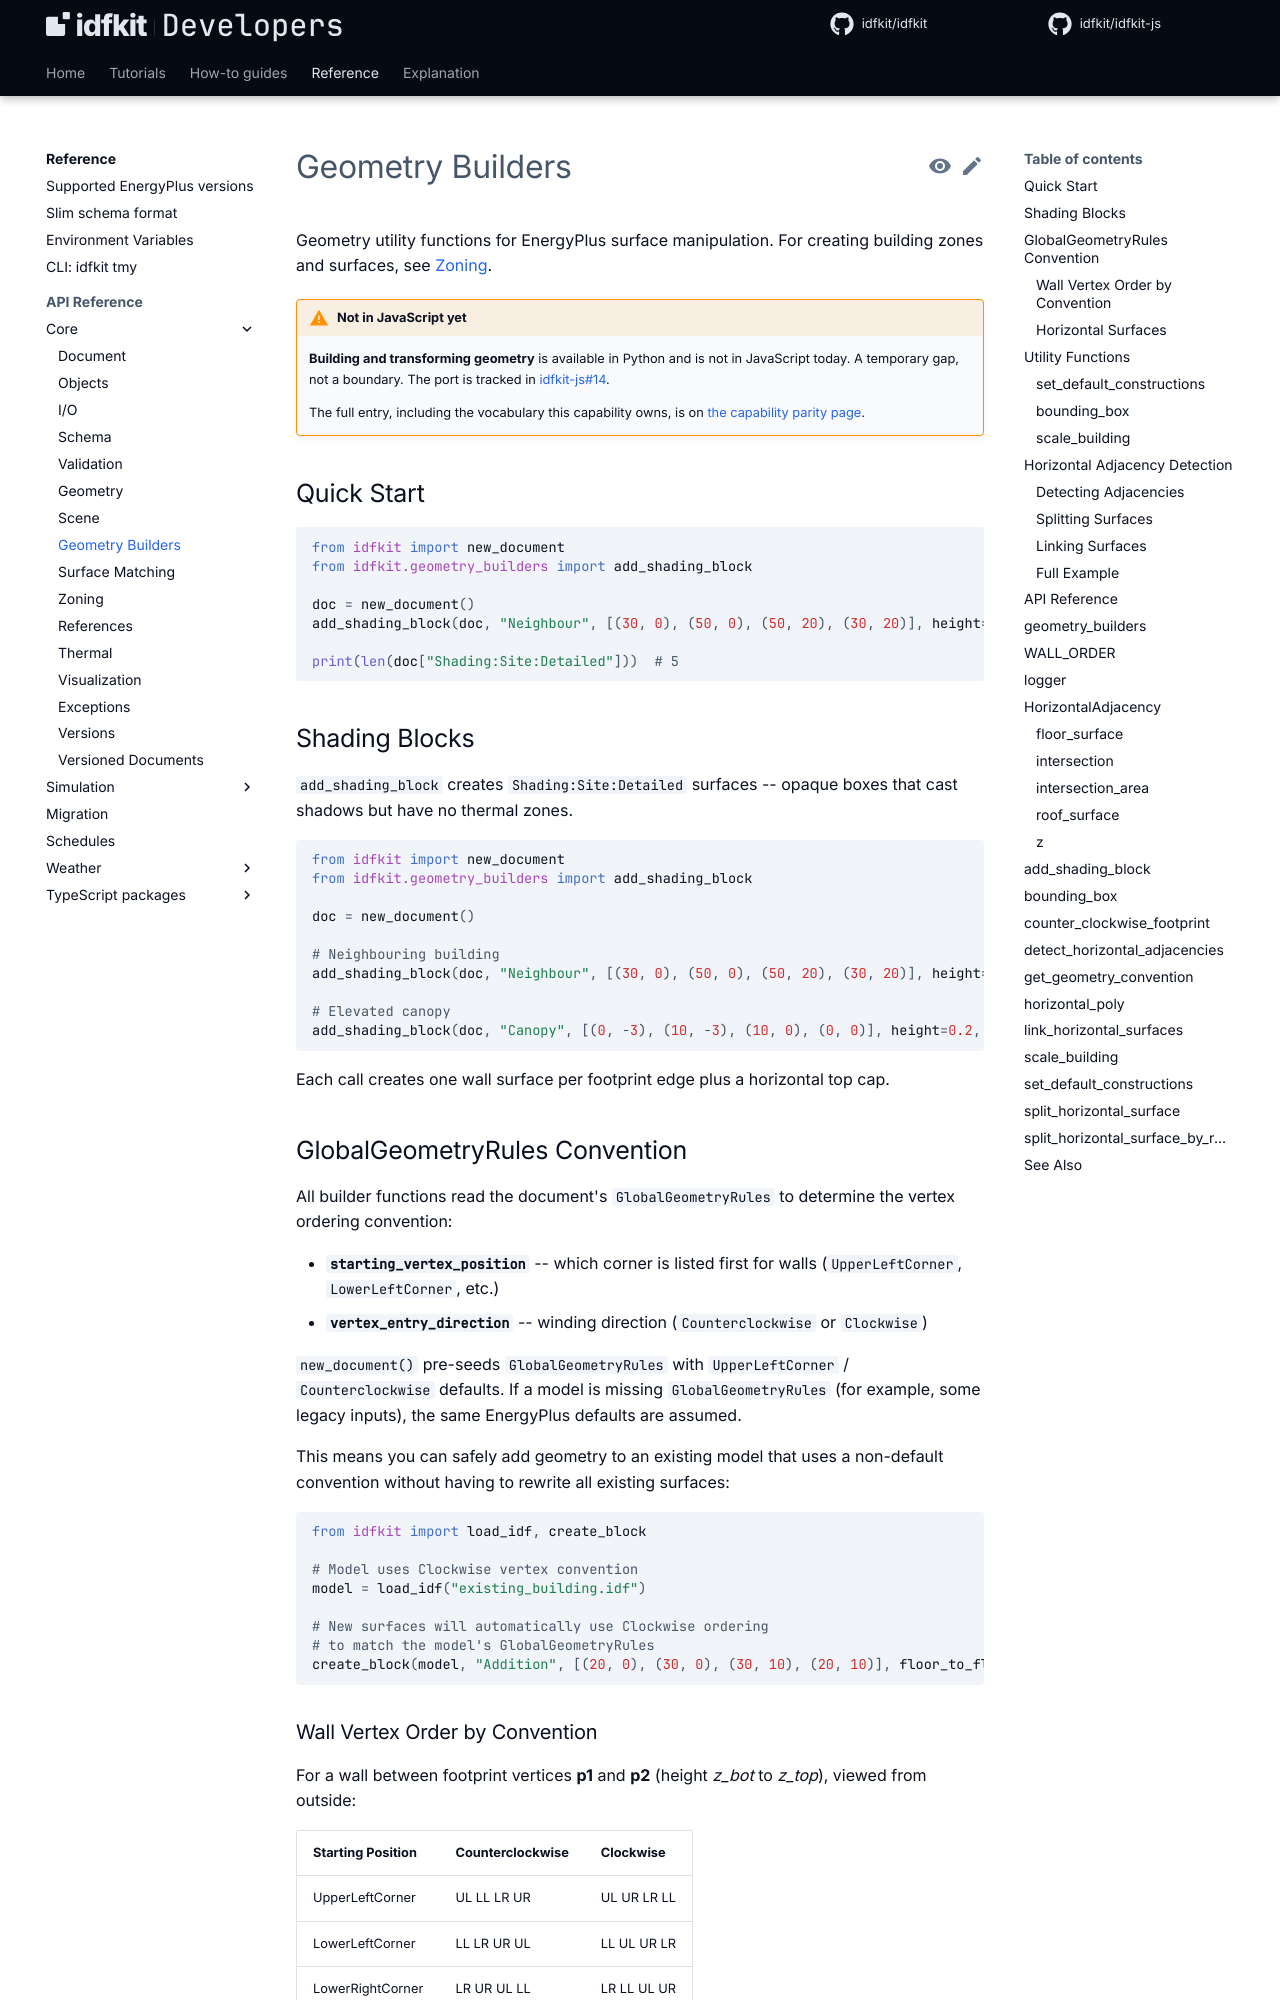

repository: idfkit/idfkit-developers · page: api/geometry_builders/index.html · generator: mkdocs

# Geometry Builders

Geometry utility functions for EnergyPlus surface manipulation.  For
creating building zones and surfaces, see [Zoning](zoning.md).

{{ parity("geometry-authoring") }}

## Quick Start

```python
from idfkit import new_document
from idfkit.geometry_builders import add_shading_block

doc = new_document()
add_shading_block(doc, "Neighbour", [(30, 0), (50, 0), (50, 20), (30, 20)], height=25)

print(len(doc["Shading:Site:Detailed"]))  # 5
```
